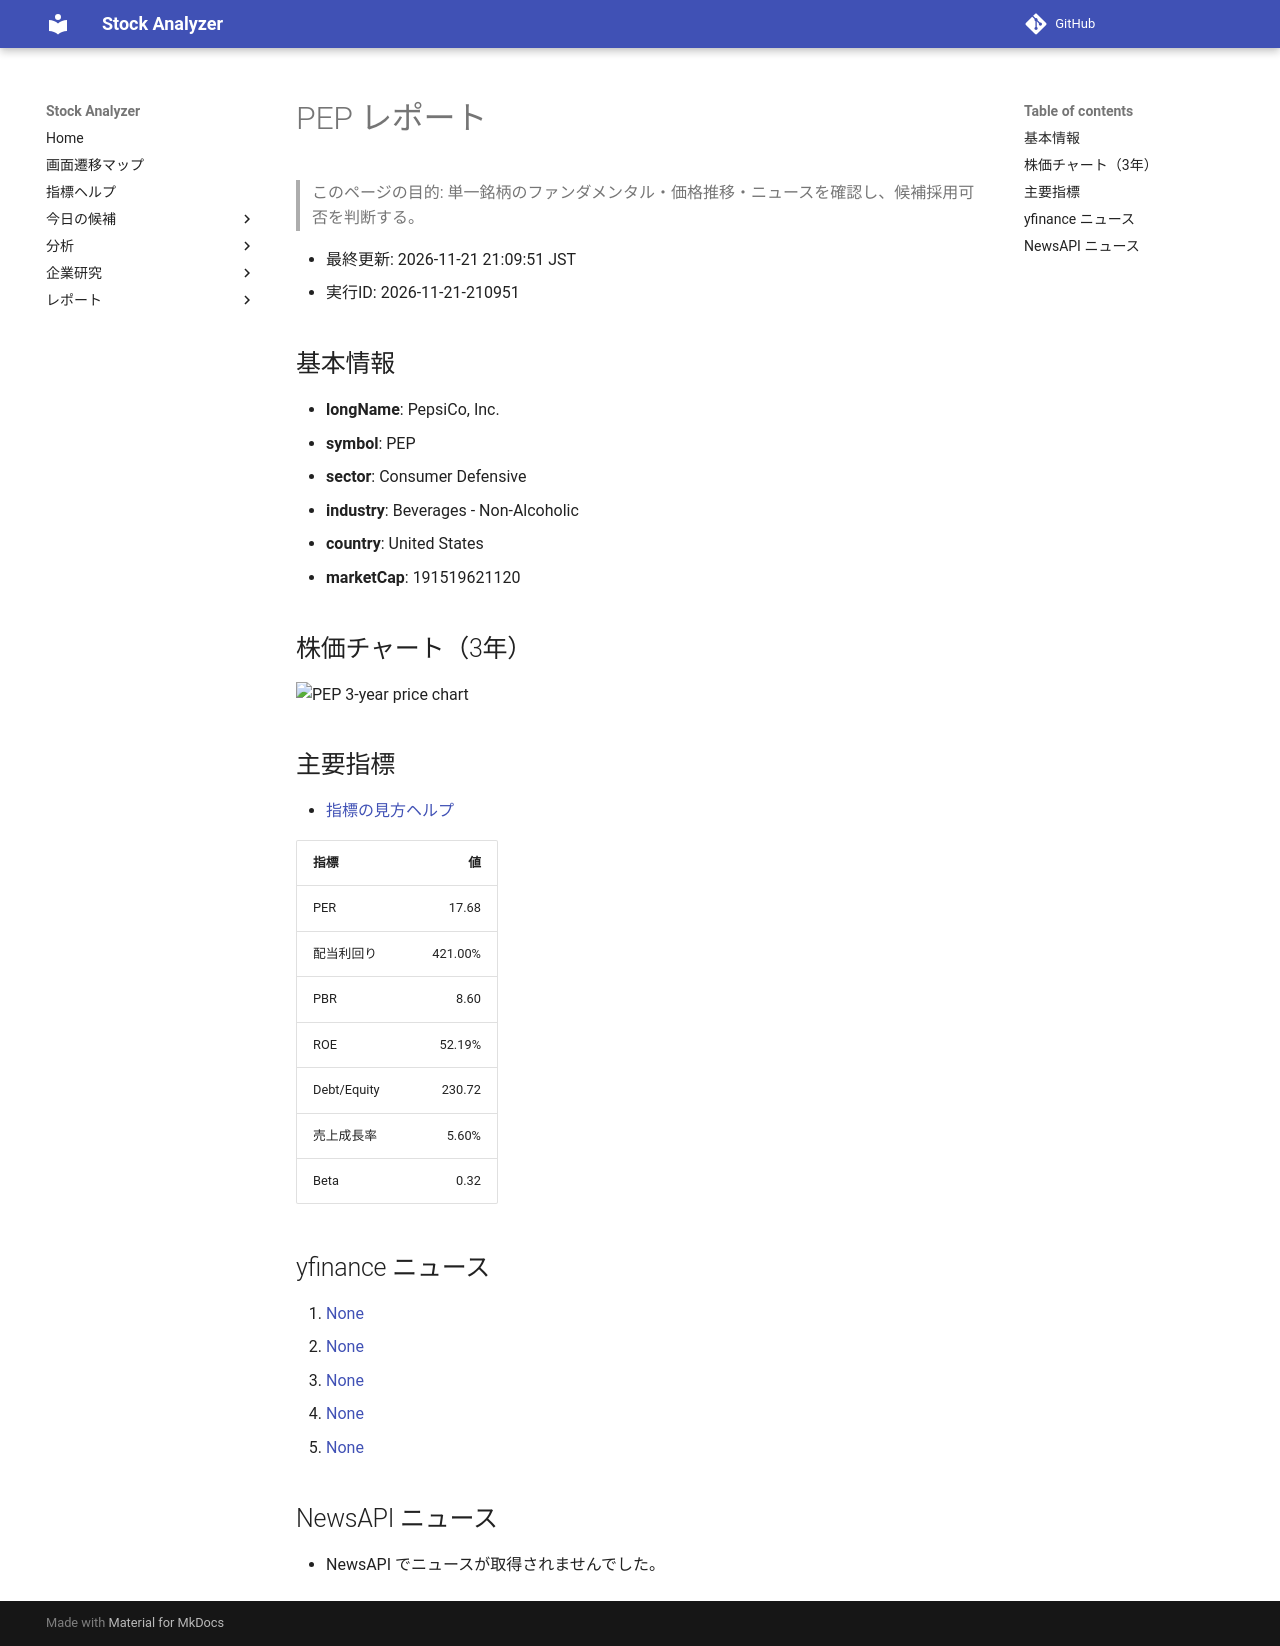

repository: Yumi-note/Making-APP · page: reports/2026-11-21/210951/PEP/index.html · generator: mkdocs

# PEP レポート

> このページの目的: 単一銘柄のファンダメンタル・価格推移・ニュースを確認し、候補採用可否を判断する。

- 最終更新: 2026-11-21 21:09:51 JST
- 実行ID: 2026-11-21-210951

## 基本情報

- **longName**: PepsiCo, Inc.
- **symbol**: PEP
- **sector**: Consumer Defensive
- **industry**: Beverages - Non-Alcoholic
- **country**: United States
- **marketCap**: 191519621120

## 株価チャート（3年）

![PEP 3-year price chart](PEP_3y.png)

## 主要指標

- [指標の見方ヘルプ](../../../../indicators.md)

| 指標 | 値 |
|---|---:|
| PER | 17.68 |
| 配当利回り | 421.00% |
| PBR | 8.60 |
| ROE | 52.19% |
| Debt/Equity | 230.72 |
| 売上成長率 | 5.60% |
| Beta | 0.32 |

## yfinance ニュース

1. [None](None)
2. [None](None)
3. [None](None)
4. [None](None)
5. [None](None)

## NewsAPI ニュース

- NewsAPI でニュースが取得されませんでした。
